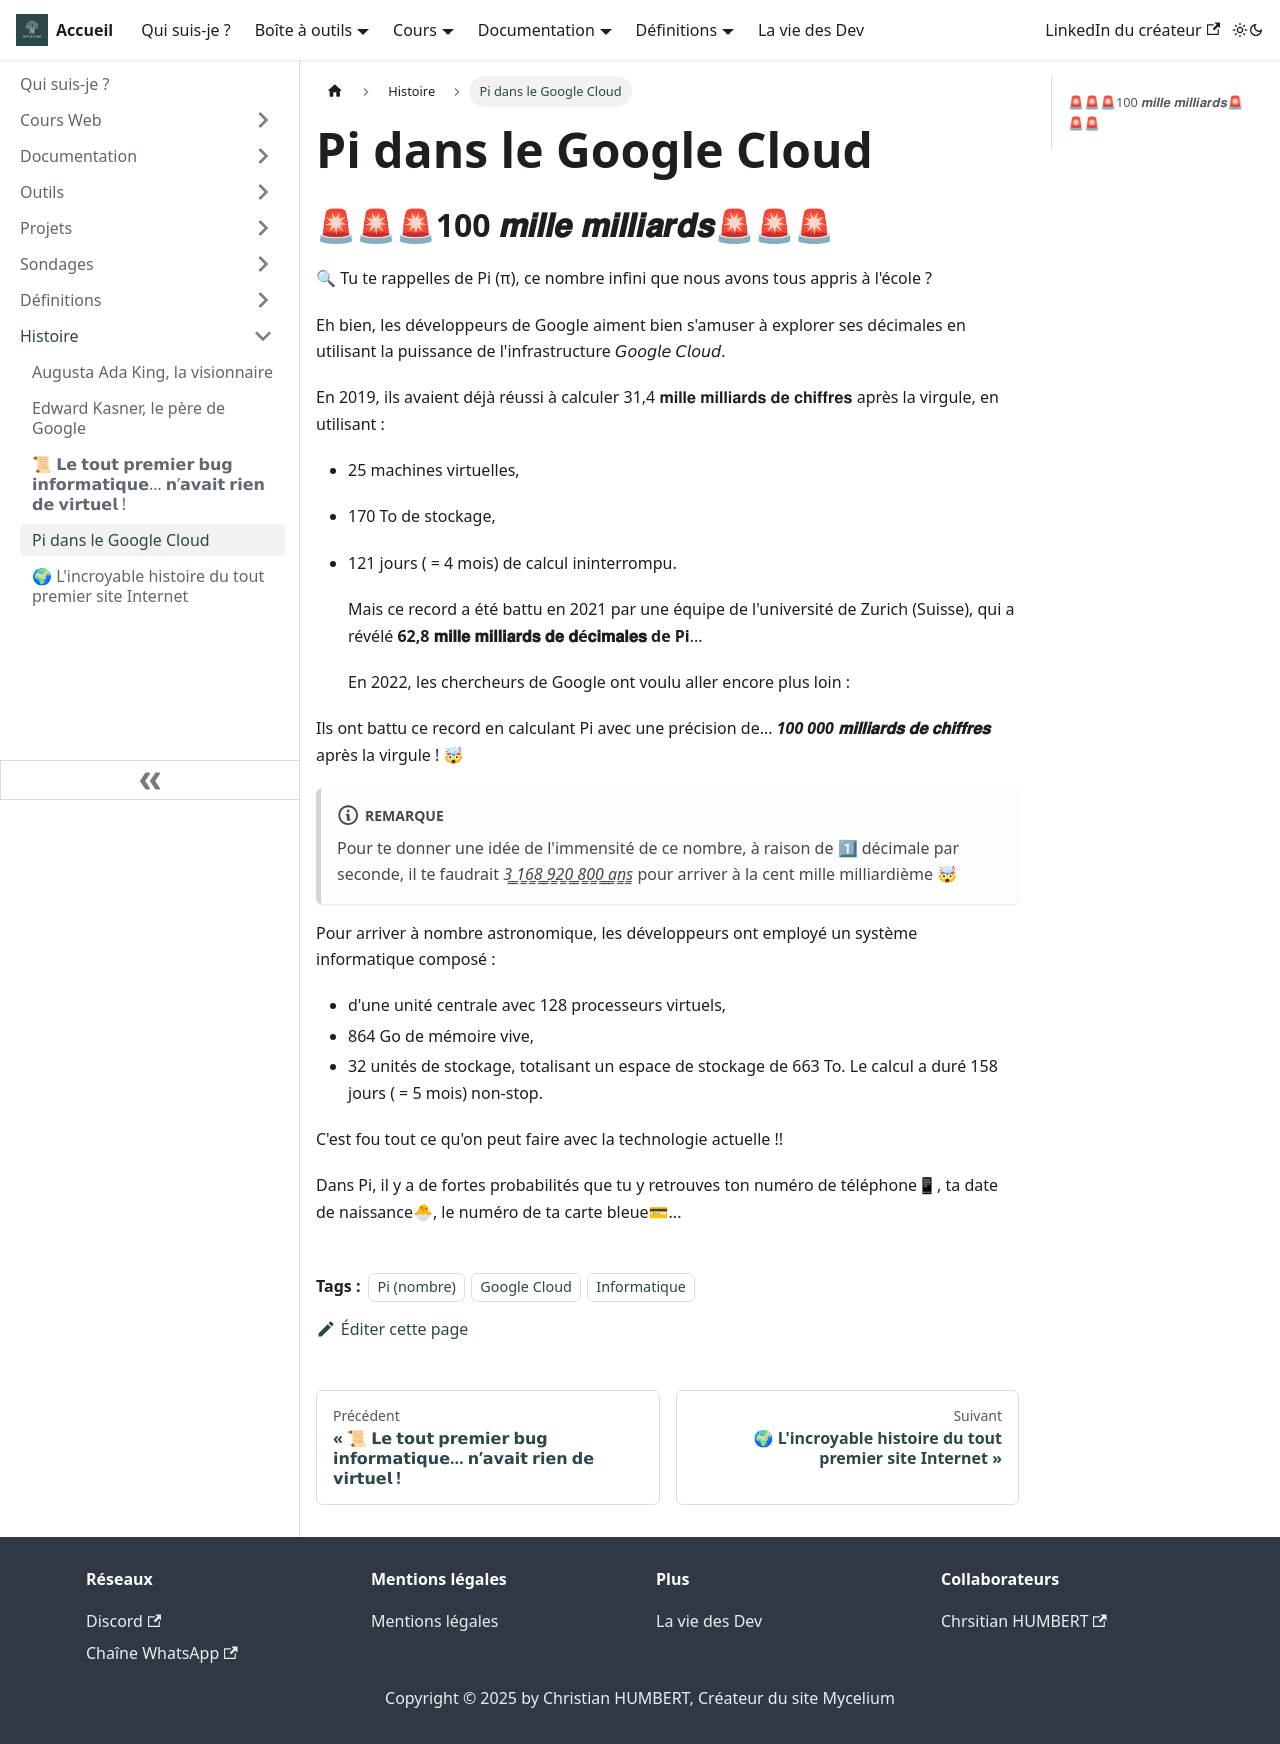

repository: Chrstn67/mycelium · page: docs/Histoire/Pi-dans-le-Google-Cloud/index.html · generator: docusaurus

---
tags: [Pi (nombre), Google Cloud, Informatique]
---

# Pi dans le Google Cloud

## 🚨🚨🚨100 𝒎𝒊𝒍𝒍𝒆 𝒎𝒊𝒍𝒍𝒊𝒂𝒓𝒅𝒔🚨🚨🚨

🔍 Tu te rappelles de Pi (π), ce nombre infini que nous avons tous appris à l'école ?

Eh bien, les développeurs de Google aiment bien s'amuser à explorer ses décimales en utilisant la puissance de l'infrastructure 𝘎𝘰𝘰𝘨𝘭𝘦 𝘊𝘭𝘰𝘶𝘥.

En 2019, ils avaient déjà réussi à calculer 31,4 𝐦𝐢𝐥𝐥𝐞 𝐦𝐢𝐥𝐥𝐢𝐚𝐫𝐝𝐬 𝐝𝐞 𝐜𝐡𝐢𝐟𝐟𝐫𝐞𝐬 après la virgule, en utilisant :

- 25 machines virtuelles,
- 170 To de stockage,
- 121 jours ( = 4 mois) de calcul ininterrompu.

  Mais ce record a été battu en 2021 par une équipe de l'université de Zurich (Suisse), qui a révélé **62,8 𝐦𝐢𝐥𝐥𝐞 𝐦𝐢𝐥𝐥𝐢𝐚𝐫𝐝𝐬 𝐝𝐞 𝐝é𝐜𝐢𝐦𝐚𝐥𝐞𝐬 de Pi**...

  En 2022, les chercheurs de Google ont voulu aller encore plus loin :

Ils ont battu ce record en calculant Pi avec une précision de...
**_100 000 𝐦𝐢𝐥𝐥𝐢𝐚𝐫𝐝𝐬 𝐝𝐞 𝐜𝐡𝐢𝐟𝐟𝐫𝐞𝐬_** après la virgule ! 🤯

:::note
Pour te donner une idée de l'immensité de ce nombre, à raison de 1⃣ décimale par seconde, il te faudrait _3̳ ̳1̳6̳8̳ ̳9̳2̳0̳ ̳8̳0̳0̳ ̳a̳n̳s̳_ pour arriver à la cent mille milliardième 🤯
:::

Pour arriver à nombre astronomique, les développeurs ont employé un système informatique composé :

- d'une unité centrale avec 128 processeurs virtuels,
- 864 Go de mémoire vive,
- 32 unités de stockage, totalisant un espace de stockage de 663 To.
  Le calcul a duré 158 jours ( = 5 mois) non-stop.

C'est fou tout ce qu'on peut faire avec la technologie actuelle !!

Dans Pi, il y a de fortes probabilités que tu y retrouves ton numéro de téléphone📱, ta date de naissance🐣, le numéro de ta carte bleue💳...
